7-way image classification set "dataset-split" from GitHub (anatu/CS231n-Project-2019); label vocabulary: cardboard, compost, glass, metal, paper, plastic, trash.

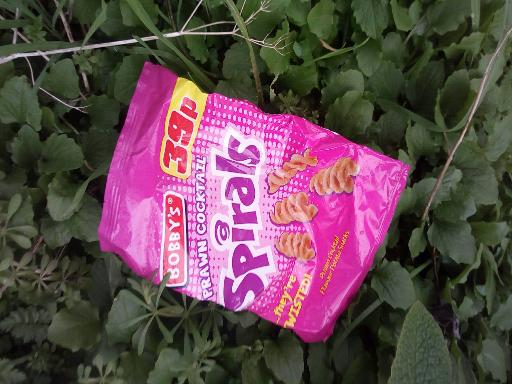
Label: trash

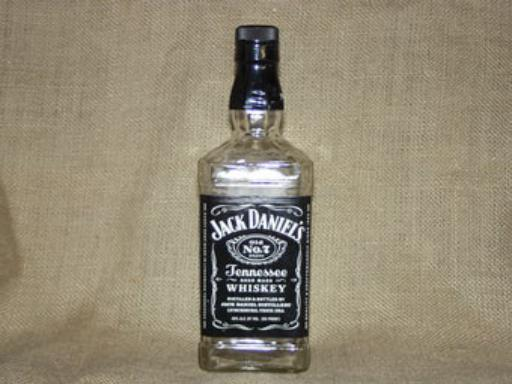
Label: glass

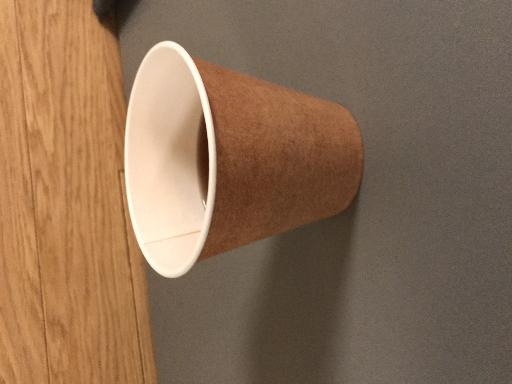
Label: paper

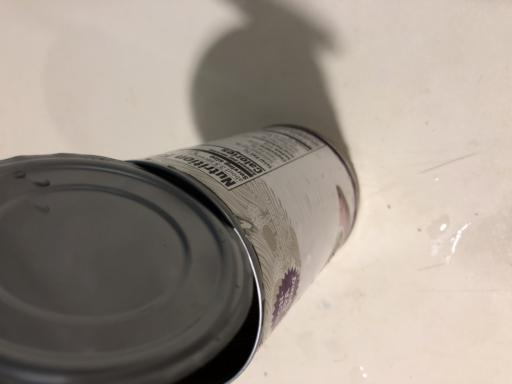
Label: metal

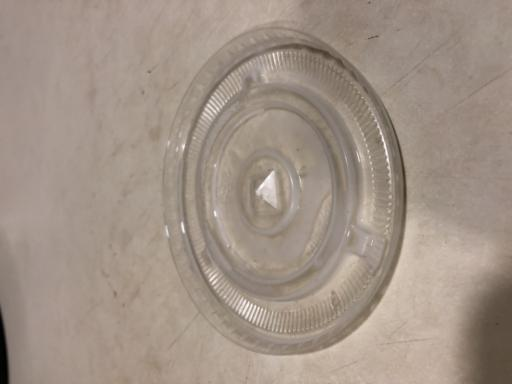
Label: plastic

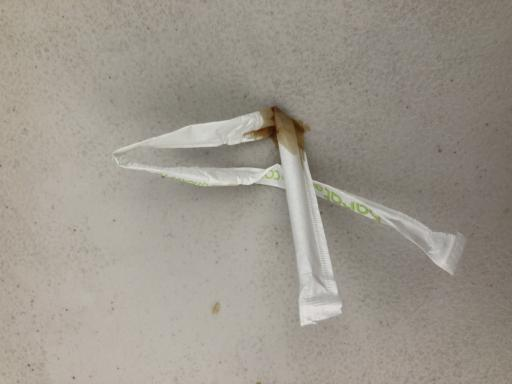
Label: compost
